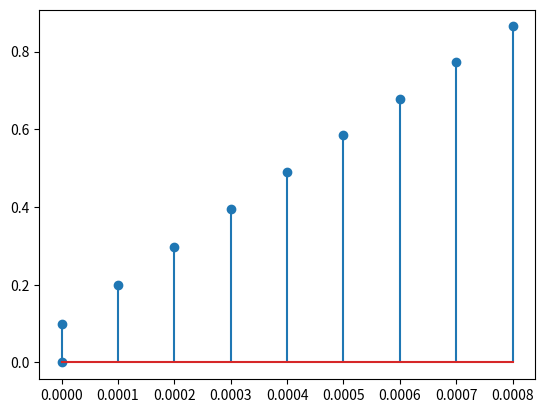

This chart was generated by the following Python code:
import matplotlib.pyplot as plt
import numpy as np

r = 100
v_s = 10
c = 100e-6
max_t = 10
tow = r*c

v_c = np.zeros(max_t)
time = np.zeros(max_t)
delta_t = 0.1e-3
v_c[0] = 0

for n in range(0,max_t - 1):
    v_c[n+1] = v_c[n] + ((v_s - v_c[n])*delta_t) / tow
    time[n+1] = n*delta_t

plt.stem(time, v_c)
plt.show()
